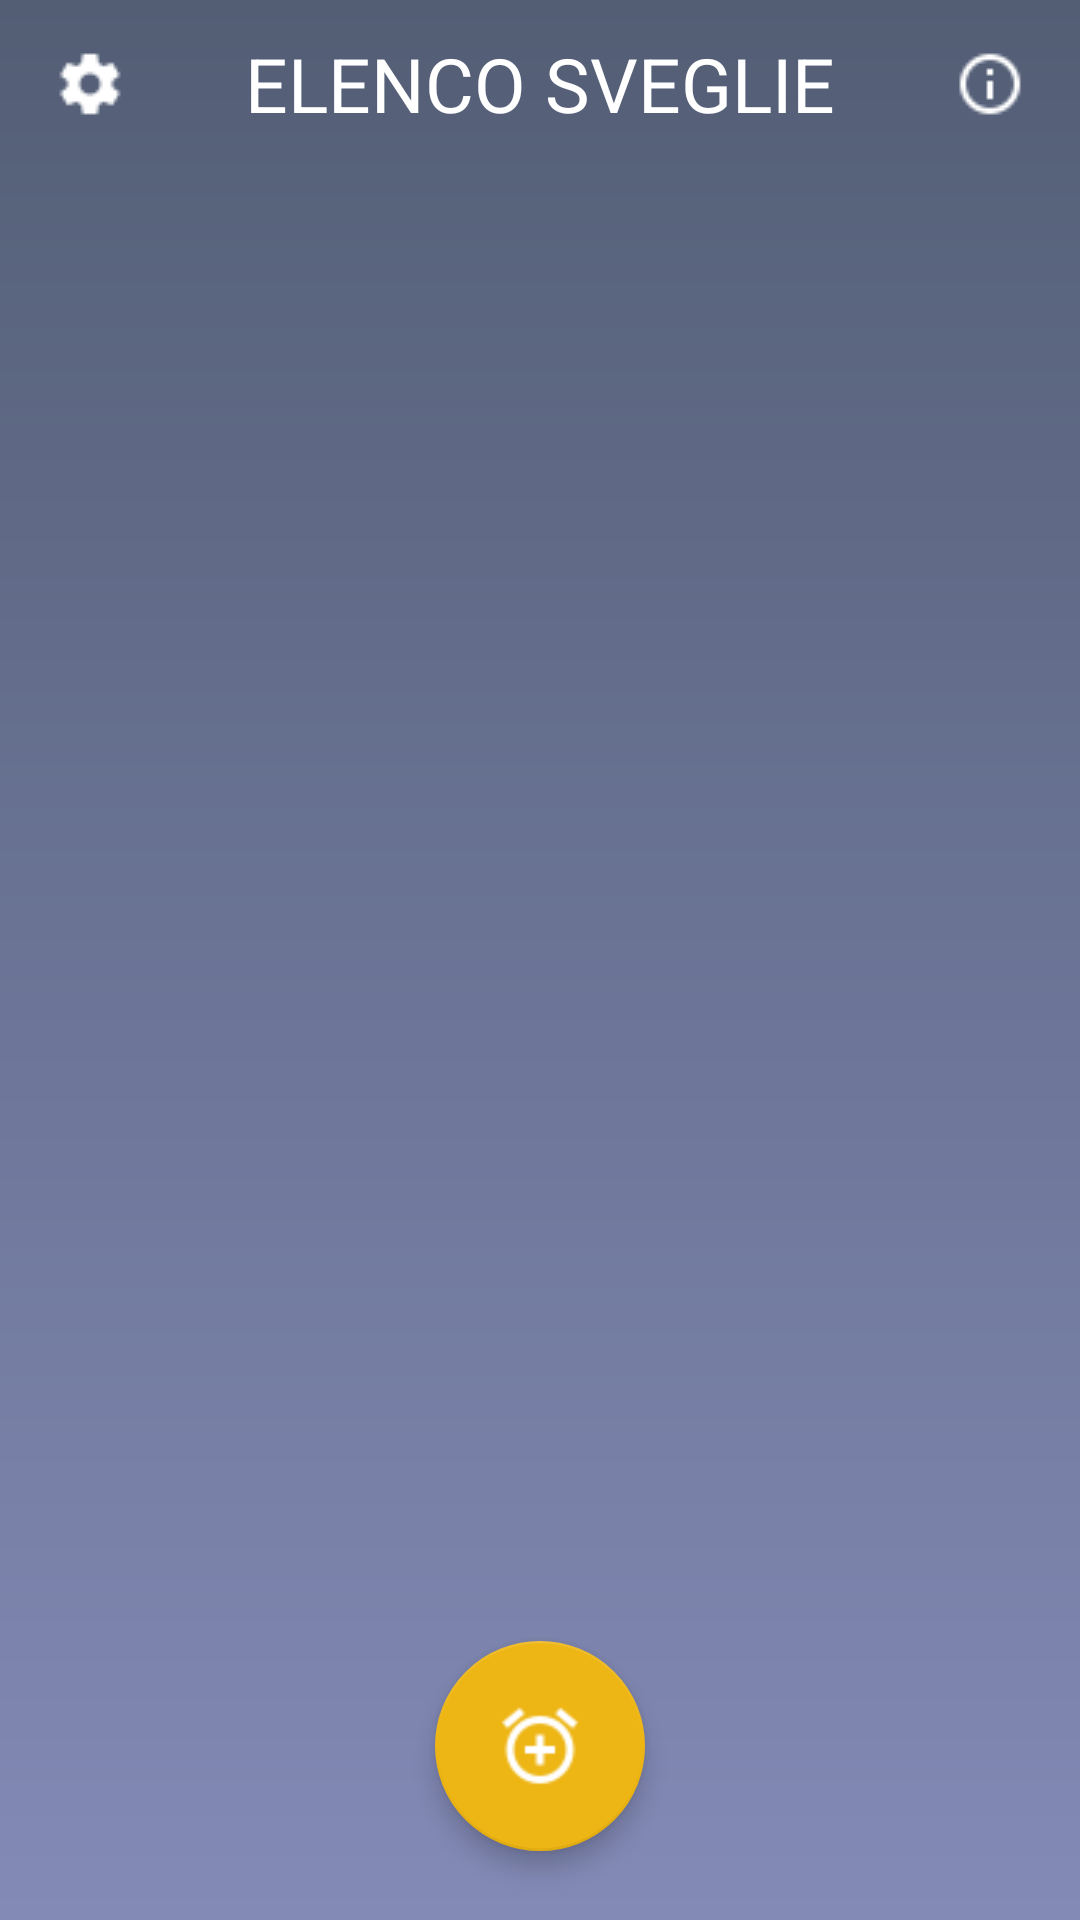

Produce the Android XML layout that renders to this screen, including the resource entries it uses.
<!-- AndroidManifest.xml: activity theme Main_Activity_Theme -->
<!-- res/layout/activity_main.xml -->
<?xml version="1.0" encoding="utf-8"?>
<RelativeLayout xmlns:android="http://schemas.android.com/apk/res/android"
    xmlns:app="http://schemas.android.com/apk/res-auto"
    xmlns:tools="http://schemas.android.com/tools"
    android:layout_width="match_parent"
    android:layout_height="match_parent"
    android:background="@drawable/gradient_default"
    tools:context="com.project.sveglia.MainActivity">


    <android.support.design.widget.FloatingActionButton
        android:id="@+id/floatingButton_ID"
        android:layout_width="wrap_content"
        android:layout_height="wrap_content"
        android:layout_alignParentBottom="true"
        android:layout_centerHorizontal="true"
        android:layout_marginBottom="30dp"
        android:clickable="true"
        android:focusable="auto"
        android:scaleX="1.25"
        android:scaleY="1.25"
        app:backgroundTint="@color/CircleRepetitionAlarm"
        app:elevation="5dp"
        app:srcCompat="@drawable/alarm_plus" />

    <RelativeLayout
        android:id="@+id/relativeLayout7"
        android:layout_width="match_parent"
        android:layout_height="56dp"
        android:visibility="visible">

        <ImageButton
            android:id="@+id/Image_setting_ID"
            android:layout_width="wrap_content"
            android:layout_height="wrap_content"
            android:layout_alignParentStart="true"
            android:layout_alignTop="@+id/infoMain_ID"
            android:layout_marginStart="18dp"
            android:background="@android:color/transparent"
            app:srcCompat="@drawable/settings" />

        <ImageButton
            android:id="@+id/infoMain_ID"
            android:layout_width="wrap_content"
            android:layout_height="wrap_content"
            android:layout_alignParentEnd="true"
            android:layout_centerVertical="true"
            android:layout_marginEnd="18dp"
            android:background="@android:color/transparent"
            android:elevation="0dp"
            app:srcCompat="@drawable/information_outline_24" />

        <TextView
            android:id="@+id/textView10"
            android:layout_width="wrap_content"
            android:layout_height="wrap_content"
            android:layout_centerHorizontal="true"
            android:layout_centerVertical="true"
            android:text="Elenco Sveglie"
            android:textAllCaps="true"
            android:textColor="@color/White"
            android:textSize="25sp" />

    </RelativeLayout>

    <android.support.v7.widget.RecyclerView
        android:id="@+id/recyclerViewID"
        android:layout_width="match_parent"
        android:layout_height="match_parent"
        android:layout_alignParentStart="true"
        android:layout_below="@+id/relativeLayout7"
        tools:layout_editor_absoluteX="8dp"
        tools:layout_editor_absoluteY="8dp" />

</RelativeLayout>
<!-- resources referenced by this layout -->
<resources>
  <color name="CircleRepetitionAlarm">#eeb614</color>
  <color name="White">#ffffff</color>
  <!-- drawable alarm_plus: png bitmap (drawable, 1094 bytes) -->
  <!-- drawable gradient_default (drawable) -->
  <?xml version="1.0" encoding="utf-8"?>
  <shape xmlns:android="http://schemas.android.com/apk/res/android">
  
      <gradient
          android:angle="90"
          android:endColor="#535E75"
          android:startColor="#838AB6" />
  
  </shape>
  <!-- drawable information_outline_24: png bitmap (drawable, 698 bytes) -->
  <!-- drawable settings: png bitmap (drawable, 657 bytes) -->
  <style name="Main_Activity_Theme" parent="Theme.AppCompat.DayNight">
          
          <item name="android:statusBarColor">@color/statusBarColor</item>
          <item name="android:windowLightStatusBar">false</item>
          <item name="windowNoTitle">true</item>
      </style>
  <color name="statusBarColor">#535E75</color>
</resources>
